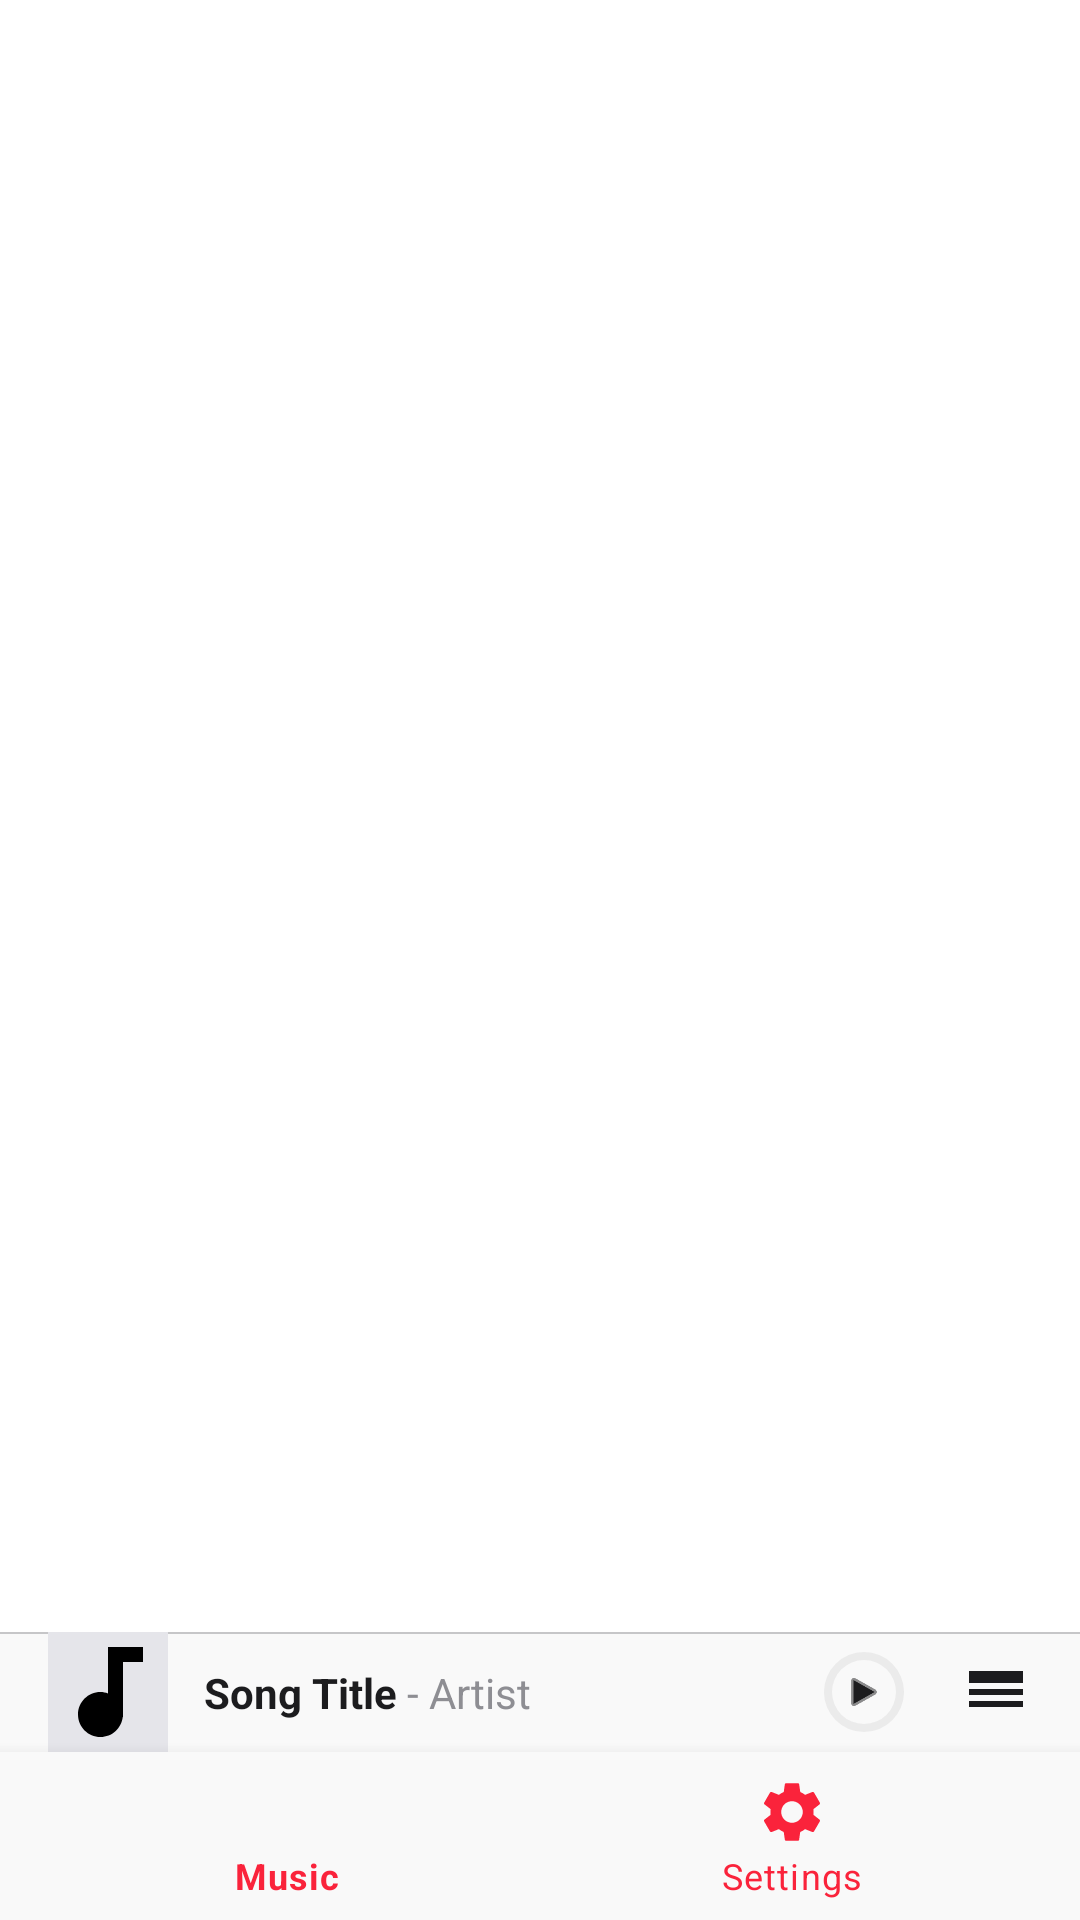

Produce the Android XML layout that renders to this screen, including the resource entries it uses.
<!-- AndroidManifest.xml: application theme Theme.MLNetease -->
<!-- res/layout/activity_main.xml -->
<?xml version="1.0" encoding="utf-8"?>
<androidx.constraintlayout.widget.ConstraintLayout xmlns:android="http://schemas.android.com/apk/res/android"
    xmlns:app="http://schemas.android.com/apk/res-auto"
    android:layout_width="match_parent"
    android:layout_height="match_parent"
    android:background="@color/background_primary">

    <FrameLayout
        android:id="@+id/fragment_container"
        android:layout_width="0dp"
        android:layout_height="0dp"
        app:layout_constraintTop_toTopOf="parent"
        app:layout_constraintBottom_toTopOf="@id/mini_player"
        app:layout_constraintStart_toStartOf="parent"
        app:layout_constraintEnd_toEndOf="parent" />

    <include
        android:id="@+id/mini_player"
        layout="@layout/layout_mini_player"
        android:layout_width="0dp"
        android:layout_height="wrap_content"
        app:layout_constraintStart_toStartOf="parent"
        app:layout_constraintEnd_toEndOf="parent"
        app:layout_constraintBottom_toTopOf="@id/nav_view" />

    <com.google.android.material.bottomnavigation.BottomNavigationView
        android:id="@+id/nav_view"
        android:layout_width="0dp"
        android:layout_height="wrap_content"
        android:background="@color/nav_bar_background"
        app:itemIconTint="@color/nav_item_selected"
        app:itemTextColor="@color/nav_item_selected"
        app:menu="@menu/bottom_nav_menu"
        app:labelVisibilityMode="labeled"
        app:layout_constraintBottom_toBottomOf="parent"
        app:layout_constraintStart_toStartOf="parent"
        app:layout_constraintEnd_toEndOf="parent" />

</androidx.constraintlayout.widget.ConstraintLayout>
<!-- res/layout/layout_mini_player.xml (included above) -->
<?xml version="1.0" encoding="utf-8"?>
<androidx.constraintlayout.widget.ConstraintLayout xmlns:android="http://schemas.android.com/apk/res/android"
    xmlns:app="http://schemas.android.com/apk/res-auto"
    android:id="@+id/mini_player_root"
    android:layout_width="match_parent"
    android:layout_height="50dp"
    android:background="@color/nav_bar_background"
    android:clickable="true"
    android:focusable="true"
    android:foreground="?attr/selectableItemBackground">

    
    <View
        android:id="@+id/mini_player_divider"
        android:layout_width="match_parent"
        android:layout_height="0.5dp"
        android:background="@color/divider"
        app:layout_constraintTop_toTopOf="parent" />

    
    <ImageView
        android:id="@+id/mini_player_thumb"
        android:layout_width="40dp"
        android:layout_height="40dp"
        android:layout_marginStart="16dp"
        android:scaleType="centerCrop"
        android:src="@drawable/ic_music_note"
        android:background="@color/background_tertiary"
        app:layout_constraintBottom_toBottomOf="parent"
        app:layout_constraintStart_toStartOf="parent"
        app:layout_constraintTop_toTopOf="parent" />

    
    <LinearLayout
        android:layout_width="0dp"
        android:layout_height="wrap_content"
        android:layout_marginStart="12dp"
        android:layout_marginEnd="12dp"
        android:orientation="horizontal"
        android:gravity="center_vertical"
        app:layout_constraintBottom_toBottomOf="parent"
        app:layout_constraintEnd_toStartOf="@id/mini_player_controls"
        app:layout_constraintStart_toEndOf="@id/mini_player_thumb"
        app:layout_constraintTop_toTopOf="parent">

        <TextView
            android:id="@+id/mini_player_title"
            android:layout_width="wrap_content"
            android:layout_height="wrap_content"
            android:ellipsize="end"
            android:maxLines="1"
            android:text="Song Title"
            android:textColor="@color/text_primary"
            android:textSize="14sp"
            android:textStyle="bold" />

        <TextView
            android:layout_width="wrap_content"
            android:layout_height="wrap_content"
            android:text=" - "
            android:textColor="@color/text_secondary"
            android:textSize="14sp" />

        <TextView
            android:id="@+id/mini_player_artist"
            android:layout_width="wrap_content"
            android:layout_height="wrap_content"
            android:ellipsize="end"
            android:maxLines="1"
            android:text="Artist"
            android:textColor="@color/text_secondary"
            android:textSize="14sp" />
    </LinearLayout>

    
    <LinearLayout
        android:id="@+id/mini_player_controls"
        android:layout_width="wrap_content"
        android:layout_height="wrap_content"
        android:orientation="horizontal"
        android:gravity="center_vertical"
        android:layout_marginEnd="16dp"
        app:layout_constraintBottom_toBottomOf="parent"
        app:layout_constraintEnd_toEndOf="parent"
        app:layout_constraintTop_toTopOf="parent">

        
        <FrameLayout
            android:layout_width="32dp"
            android:layout_height="32dp"
            android:layout_marginEnd="16dp">

            <ProgressBar
                android:id="@+id/mini_player_progress"
                style="?android:attr/progressBarStyleHorizontal"
                android:layout_width="match_parent"
                android:layout_height="match_parent"
                android:indeterminate="false"
                android:max="100"
                android:progress="0"
                android:progressDrawable="@drawable/circular_progress_bar" />

            <ImageView
                android:id="@+id/mini_player_play_pause"
                android:layout_width="14dp"
                android:layout_height="14dp"
                android:layout_gravity="center"
                android:src="@android:drawable/ic_media_play"
                app:tint="@color/text_primary" />
        </FrameLayout>

        
        <ImageButton
            android:id="@+id/mini_player_playlist"
            android:layout_width="24dp"
            android:layout_height="24dp"
            android:background="?attr/selectableItemBackgroundBorderless"
            android:scaleType="fitCenter"
            android:src="@drawable/ic_playlist"
            app:tint="@color/text_primary" />
    </LinearLayout>

</androidx.constraintlayout.widget.ConstraintLayout>
<!-- resources referenced by this layout -->
<resources>
  <color name="background_primary">#FFFFFF</color>
  <color name="background_tertiary">#E5E5EA</color>
  <color name="divider">#C6C6C8</color>
  <color name="nav_bar_background">#F9F9F9</color>
  <color name="nav_item_selected">#FA233B</color>
  <color name="text_primary">#1C1C1E</color>
  <color name="text_secondary">#8E8E93</color>
  <!-- drawable circular_progress_bar (drawable) -->
  <?xml version="1.0" encoding="utf-8"?>
  <layer-list xmlns:android="http://schemas.android.com/apk/res/android">
      
      <item android:id="@android:id/secondaryProgress">
          <shape android:shape="ring"
              android:innerRadiusRatio="3"
              android:thicknessRatio="12"
              android:useLevel="false">
              <solid android:color="#20888888"/>
          </shape>
      </item>
  
      
      <item android:id="@android:id/progress">
          <rotate
              android:fromDegrees="270"
              android:toDegrees="270">
              <shape android:shape="ring"
                  android:innerRadiusRatio="3"
                  android:thicknessRatio="12"
                  android:useLevel="true">
                  <solid android:color="@color/brand_primary"/>
              </shape>
          </rotate>
      </item>
  </layer-list>
  <!-- drawable ic_music_note (drawable) -->
  <vector xmlns:android="http://schemas.android.com/apk/res/android"
      android:width="24dp"
      android:height="24dp"
      android:viewportWidth="24"
      android:viewportHeight="24">
      <path
          android:fillColor="#FF000000"
          android:pathData="M12,3v9.28c-0.47,-0.17 -0.97,-0.28 -1.5,-0.28C8.01,12 6,14.01 6,16.5S8.01,21 10.5,21c2.31,0 4.2,-1.75 4.45,-4H15V6h4V3h-7z"/>
  </vector>
  <!-- drawable ic_playlist (drawable) -->
  <vector xmlns:android="http://schemas.android.com/apk/res/android"
      android:width="24dp"
      android:height="24dp"
      android:viewportWidth="24"
      android:viewportHeight="24">
      <path
          android:fillColor="#FF000000"
          android:pathData="M3,13h18v-2H3v2zM3,17h18v-2H3v2zM3,9h18V7H3v2zM3,5v2h18V5H3z"/>
  </vector>
  <style name="Theme.MLNetease" parent="Theme.MaterialComponents.DayNight.NoActionBar">
          
          <item name="colorPrimary">@color/brand_primary</item>
          <item name="colorPrimaryVariant">@color/background_secondary</item>
          <item name="colorOnPrimary">@color/text_primary</item>
  
          
          <item name="colorSecondary">@color/brand_primary</item>
          <item name="colorSecondaryVariant">@color/brand_primary</item>
          <item name="colorOnSecondary">@color/text_primary</item>
  
          
          <item name="android:windowBackground">@color/background_primary</item>
          <item name="android:colorBackground">@color/background_primary</item>
  
          
          <item name="android:statusBarColor" tools:targetApi="l">@color/background_primary</item>
          <item name="android:windowLightStatusBar" tools:targetApi="m">true</item>
  
          
          <item name="bottomNavigationStyle">@style/Widget.MaterialComponents.BottomNavigationView.Colored</item>
      </style>
  <color name="brand_primary">#FA233B</color>
  <color name="background_secondary">#F2F2F7</color>
</resources>
